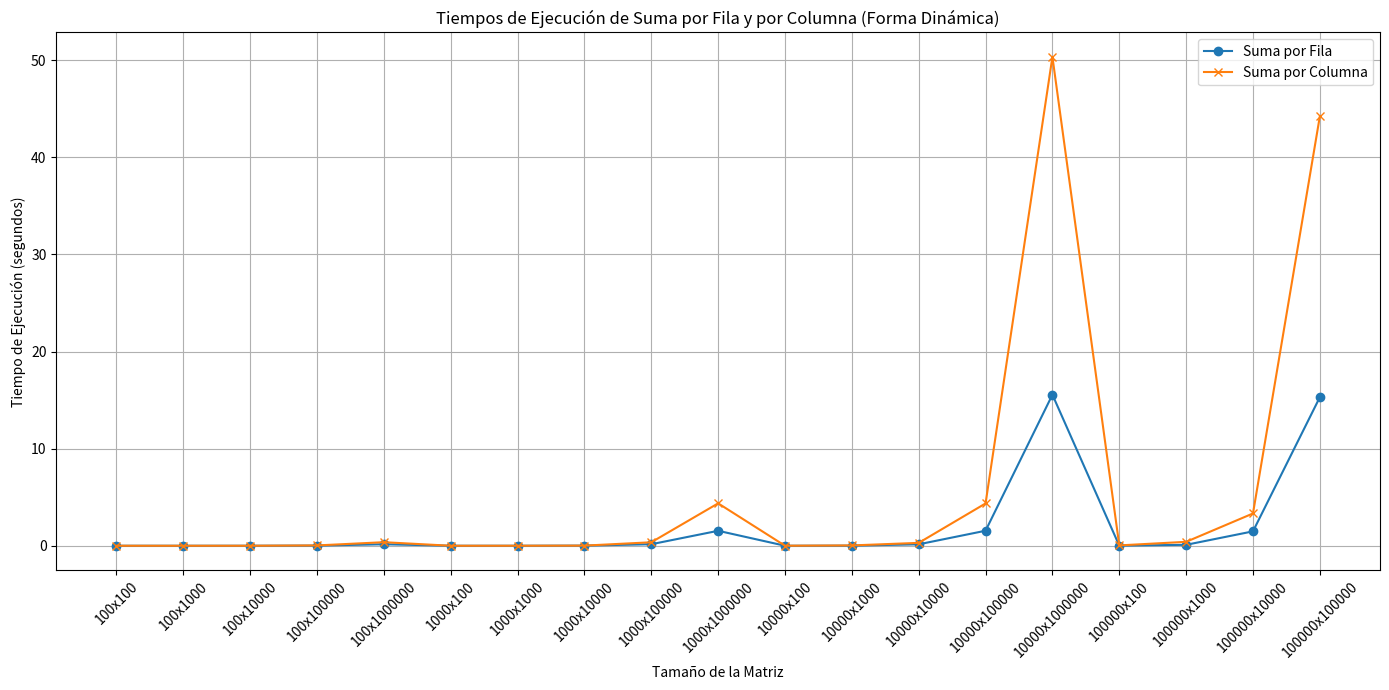
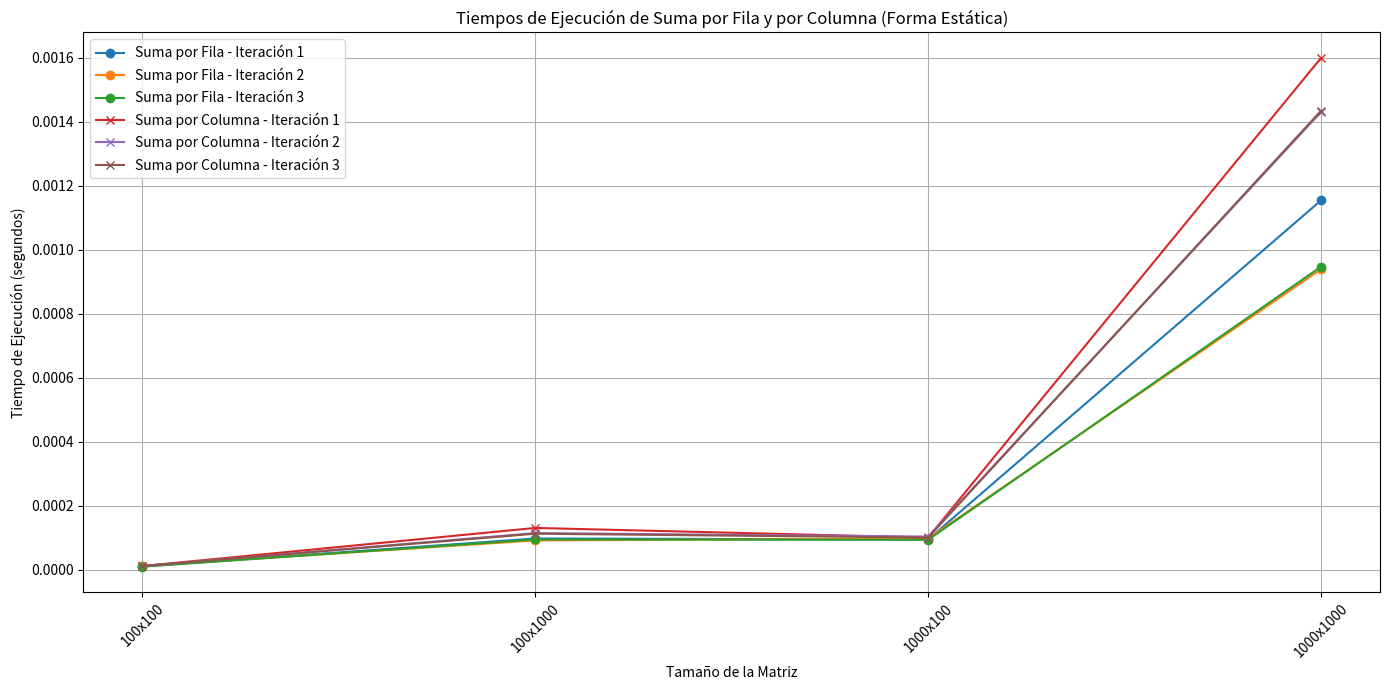

Reproduce these figures in Python, in order.
import matplotlib.pyplot as plt

# Definir los tamaños de las matrices y los tiempos de ejecución
tamanos_matriz = [
    "100x100", "100x1000", "100x10000", "100x100000", "100x1000000",
    "1000x100", "1000x1000", "1000x10000", "1000x100000", "1000x1000000",
    "10000x100", "10000x1000", "10000x10000", "10000x100000", "10000x1000000",
    "100000x100", "100000x1000", "100000x10000", "100000x100000"
]

# Tiempos de ejecución por fila (promedio de las iteraciones)
tiempos_fila_dinamica = [
    0.000011, 0.000095, 0.001467, 0.015469, 0.154082,
    0.000101, 0.000957, 0.014737, 0.157153, 1.541646,
    0.001181, 0.010014, 0.148634, 1.547460, 15.555999,
    0.010621, 0.096104, 1.483586, 15.297193
]

# Tiempos de ejecución por columna (promedio de las iteraciones)
tiempos_columna_dinamica = [
    0.000011, 0.000122, 0.001384, 0.033880, 0.365964,
    0.000120, 0.002099, 0.014596, 0.358367, 4.368300,
    0.001878, 0.034382, 0.297085, 4.358940, 50.349940,
    0.036969, 0.404663, 3.325891, 44.216007
]

# Crear la gráfica
plt.figure(figsize=(14, 7))

# Graficar los tiempos de ejecución por fila
plt.plot(tamanos_matriz, tiempos_fila_dinamica, label='Suma por Fila', marker='o')

# Graficar los tiempos de ejecución por columna
plt.plot(tamanos_matriz, tiempos_columna_dinamica, label='Suma por Columna', marker='x')

# Configurar la gráfica
plt.xlabel('Tamaño de la Matriz')
plt.ylabel('Tiempo de Ejecución (segundos)')
plt.title('Tiempos de Ejecución de Suma por Fila y por Columna (Forma Dinámica)')
plt.xticks(rotation=45)
plt.legend()
plt.grid(True)

# Mostrar la gráfica
plt.tight_layout()
# plt.show()

# Definir los tamaños de las matrices y los tiempos de ejecución
tamanos_matriz = [
    "100x100", "100x1000", "1000x100", "1000x1000"
]

# Tiempos de ejecución por fila para cada iteración
tiempos_fila_iter1 = [0.000011, 0.000098, 0.000095, 0.001154]
tiempos_fila_iter2 = [0.000012, 0.000092, 0.000098, 0.000939]
tiempos_fila_iter3 = [0.000010, 0.000095, 0.000094, 0.000947]

# Tiempos de ejecución por columna para cada iteración
tiempos_columna_iter1 = [0.000012, 0.000131, 0.000101, 0.001599]
tiempos_columna_iter2 = [0.000012, 0.000115, 0.000104, 0.001430]
tiempos_columna_iter3 = [0.000012, 0.000113, 0.000101, 0.001434]

# Crear la gráfica
plt.figure(figsize=(14, 7))

# Graficar los tiempos de ejecución por fila
plt.plot(tamanos_matriz, tiempos_fila_iter1, label='Suma por Fila - Iteración 1', marker='o')
plt.plot(tamanos_matriz, tiempos_fila_iter2, label='Suma por Fila - Iteración 2', marker='o')
plt.plot(tamanos_matriz, tiempos_fila_iter3, label='Suma por Fila - Iteración 3', marker='o')

# Graficar los tiempos de ejecución por columna
plt.plot(tamanos_matriz, tiempos_columna_iter1, label='Suma por Columna - Iteración 1', marker='x')
plt.plot(tamanos_matriz, tiempos_columna_iter2, label='Suma por Columna - Iteración 2', marker='x')
plt.plot(tamanos_matriz, tiempos_columna_iter3, label='Suma por Columna - Iteración 3', marker='x')

# Configurar la gráfica
plt.xlabel('Tamaño de la Matriz')
plt.ylabel('Tiempo de Ejecución (segundos)')
plt.title('Tiempos de Ejecución de Suma por Fila y por Columna (Forma Estática)')
plt.xticks(rotation=45)
plt.legend()
plt.grid(True)

# Mostrar la gráfica
plt.tight_layout()
plt.show()